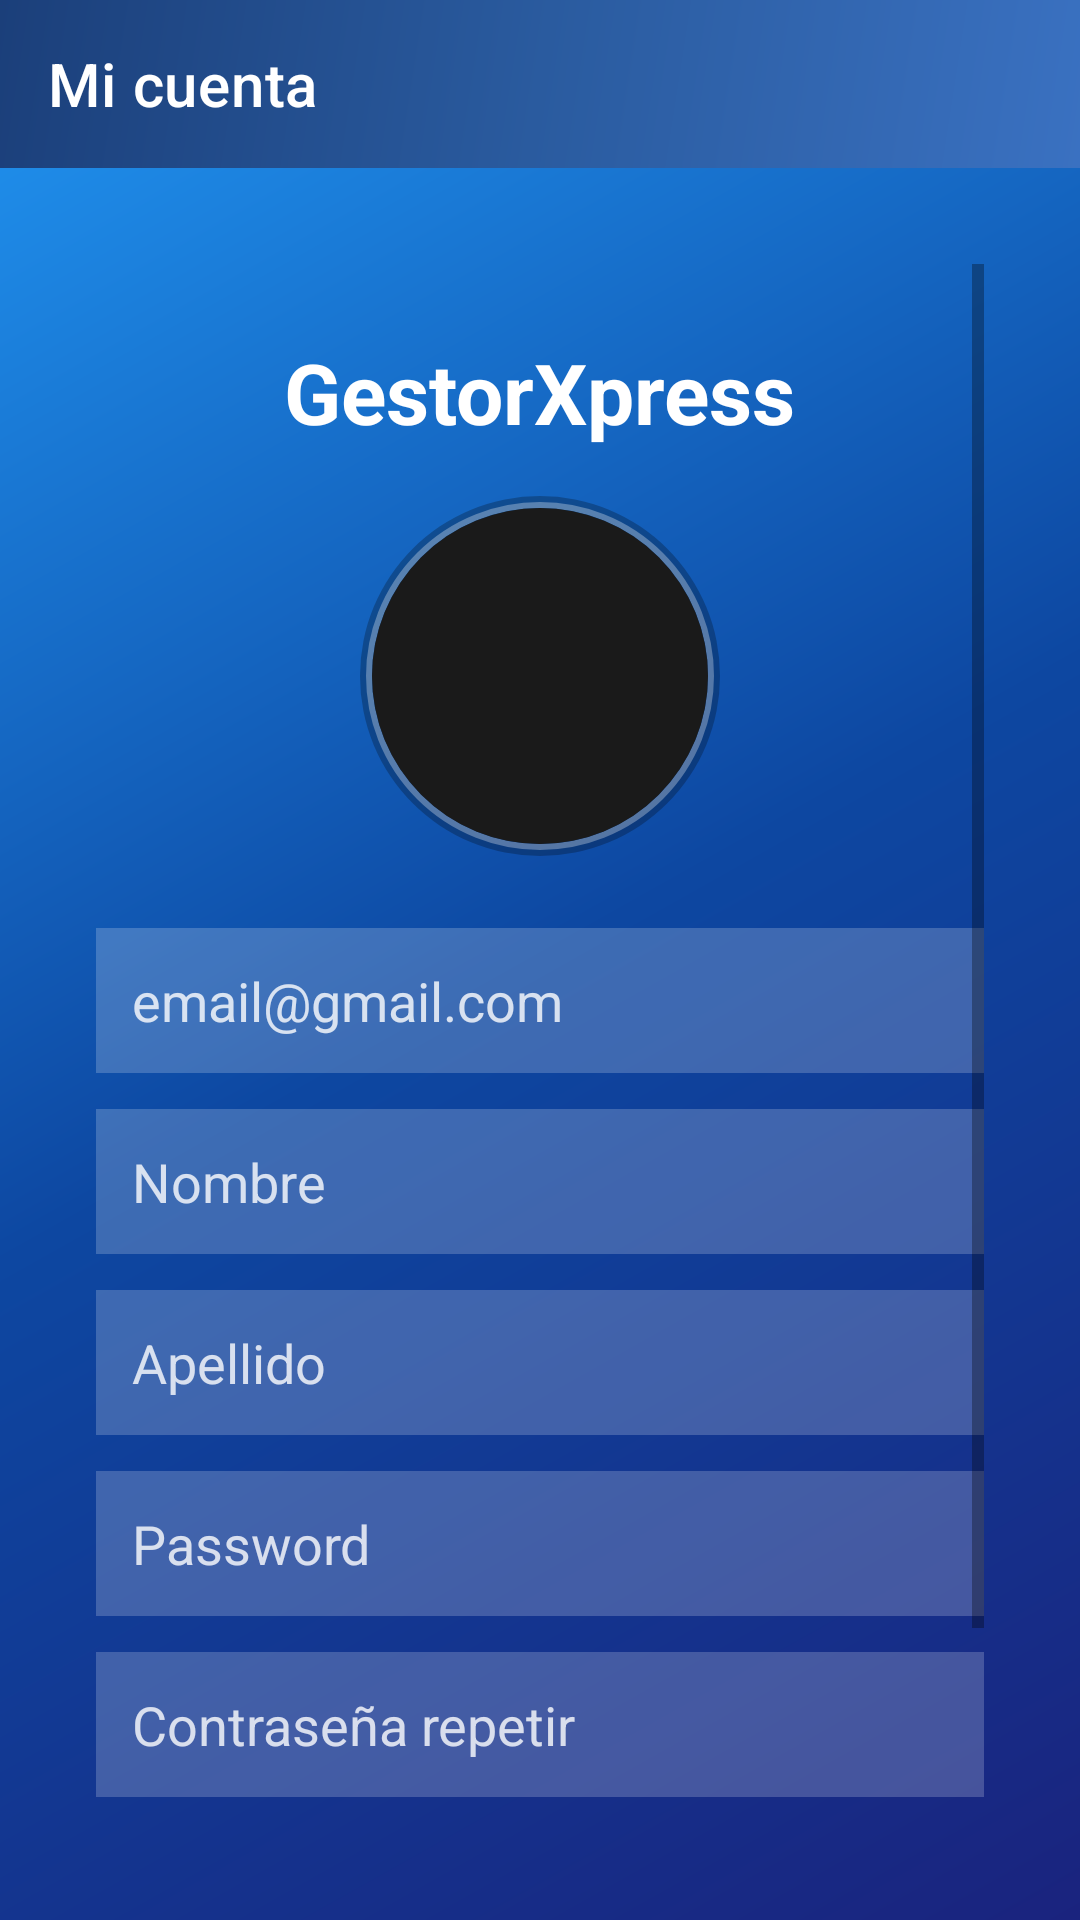

Produce the Android XML layout that renders to this screen, including the resource entries it uses.
<!-- AndroidManifest.xml: application theme Theme.GestorXpress -->
<!-- res/layout/activity_editar_cuenta_hijo.xml -->
<?xml version="1.0" encoding="utf-8"?>
<LinearLayout
    xmlns:android="http://schemas.android.com/apk/res/android"
    xmlns:app="http://schemas.android.com/apk/res-auto"
    android:layout_width="match_parent"
    android:layout_height="match_parent"
    android:orientation="vertical"
    android:background="@drawable/fondo_azul_difuminado">

    <androidx.appcompat.widget.Toolbar
        android:id="@+id/toolbar"
        android:layout_width="match_parent"
        android:layout_height="?attr/actionBarSize"
        android:background="@drawable/side_nav_bar"
        android:theme="@style/ThemeOverlay.AppCompat.Dark.ActionBar"
        app:title="Mi cuenta"
        app:navigationIcon="@drawable/arrow_back" />

    <ScrollView
        android:layout_width="match_parent"
        android:layout_height="0dp"
        android:layout_weight="1"
        android:padding="32dp">

        <LinearLayout
            android:layout_width="match_parent"
            android:layout_height="wrap_content"
            android:orientation="vertical"
            android:gravity="center_horizontal">

            <TextView
                android:id="@+id/titulo"
                android:layout_width="wrap_content"
                android:layout_height="wrap_content"
                android:text="GestorXpress"
                android:textSize="28sp"
                android:textStyle="bold"
                android:textColor="#FFFFFF"
                android:layout_marginTop="24dp"
                android:layout_marginBottom="16dp" />

            <ImageView
                android:id="@+id/imgPerfil"
                android:layout_width="120dp"
                android:layout_height="120dp"
                android:src="@drawable/baseline_person_24"
                android:scaleType="centerCrop"
                android:layout_marginBottom="24dp"
                android:background="@drawable/borde_redondo"
                android:clickable="true"
                android:focusable="true"
                android:contentDescription="Foto de perfil" />

            <EditText
                android:id="@+id/editCorreo"
                android:layout_width="match_parent"
                android:layout_height="wrap_content"
                android:hint="email@gmail.com"
                android:inputType="textEmailAddress"
                android:enabled="false"
                android:textColor="#FFFFFF"
                android:textColorHint="#CCFFFFFF"
                android:background="#33FFFFFF"
                android:padding="12dp"
                android:layout_marginBottom="12dp" />

            <EditText
                android:id="@+id/editNombre"
                android:layout_width="match_parent"
                android:layout_height="wrap_content"
                android:hint="Nombre"
                android:enabled="false"
                android:textColor="#FFFFFF"
                android:textColorHint="#CCFFFFFF"
                android:background="#33FFFFFF"
                android:padding="12dp"
                android:layout_marginBottom="12dp" />

            <EditText
                android:id="@+id/editApellido"
                android:layout_width="match_parent"
                android:layout_height="wrap_content"
                android:hint="Apellido"
                android:enabled="false"
                android:textColor="#FFFFFF"
                android:textColorHint="#CCFFFFFF"
                android:background="#33FFFFFF"
                android:padding="12dp"
                android:layout_marginBottom="12dp" />

            <EditText
                android:id="@+id/editPassword"
                android:layout_width="match_parent"
                android:layout_height="wrap_content"
                android:hint="Password"
                android:inputType="textPassword"
                android:enabled="false"
                android:textColor="#FFFFFF"
                android:textColorHint="#CCFFFFFF"
                android:background="#33FFFFFF"
                android:padding="12dp"
                android:layout_marginBottom="12dp" />

            <EditText
                android:id="@+id/editPassword2"
                android:layout_width="match_parent"
                android:layout_height="wrap_content"
                android:hint="Contraseña repetir"
                android:inputType="textPassword"
                android:enabled="false"
                android:textColor="#FFFFFF"
                android:textColorHint="#CCFFFFFF"
                android:background="#33FFFFFF"
                android:padding="12dp"
                android:layout_marginBottom="19dp" />

            <Button
                android:id="@+id/btnEditarGuardar"
                android:layout_width="match_parent"
                android:layout_height="wrap_content"
                android:text="Editar"
                android:backgroundTint="#2196F3"
                android:textColor="#FFFFFF"
                android:layout_marginBottom="10dp" />

            <Button
                android:id="@+id/btnEliminarCuenta"
                android:layout_width="match_parent"
                android:layout_height="wrap_content"
                android:text="Eliminar Cuenta"
                android:backgroundTint="#D32F2F"
                android:textColor="#FFFFFF" />
        </LinearLayout>
    </ScrollView>
</LinearLayout>
<!-- resources referenced by this layout -->
<resources>
  <!-- drawable borde_redondo (drawable) -->
  <?xml version="1.0" encoding="utf-8"?>
  <layer-list xmlns:android="http://schemas.android.com/apk/res/android">
      
      <item>
          <shape android:shape="oval">
              <solid android:color="#40000000"/>
              <padding android:bottom="2dp" android:left="2dp" android:right="2dp" android:top="2dp"/>
          </shape>
      </item>
      
      
      <item>
          <shape android:shape="oval">
              <stroke android:width="2dp" android:color="#4DFFFFFF"/>
              <solid android:color="#00000000"/>
          </shape>
      </item>
  
      
      <item android:left="2dp" android:right="2dp" android:top="2dp" android:bottom="2dp">
          <shape android:shape="oval">
              <solid android:color="#1A1A1A"/>
          </shape>
      </item>
  </layer-list>
  <!-- drawable fondo_azul_difuminado (drawable) -->
  <?xml version="1.0" encoding="utf-8"?>
  <shape xmlns:android="http://schemas.android.com/apk/res/android">
      <gradient
          android:type="linear"
          android:angle="135"
          android:startColor="#1A237E"
          android:centerColor="#0D47A1"
          android:endColor="#2196F3"
          android:alpha="0.9" />
  </shape>
  <!-- drawable side_nav_bar (drawable) -->
  <shape xmlns:android="http://schemas.android.com/apk/res/android"
      android:shape="rectangle">
      <gradient
          android:angle="135"
          android:startColor="#3A71C1"
          android:centerColor="#2A5B9F"
          android:endColor="#1B3F7A"
          android:type="linear" />
  </shape>
  <style name="Theme.GestorXpress" parent="Theme.MaterialComponents.DayNight.DarkActionBar">
          
          <item name="colorPrimary">@color/purple_500</item>
          <item name="colorPrimaryVariant">@color/purple_700</item>
          <item name="colorOnPrimary">@color/white</item>
          
          <item name="colorSecondary">@color/teal_200</item>
          <item name="colorSecondaryVariant">@color/teal_700</item>
          <item name="colorOnSecondary">@color/black</item>
          
          <item name="android:statusBarColor">?attr/colorPrimaryVariant</item>
          
  
          
          <item name="windowActionBar">false</item>
          <item name="windowNoTitle">true</item>
  
      </style>
  <color name="purple_500">#FF6200EE</color>
  <color name="purple_700">#FF3700B3</color>
  <color name="white">#FFFFFFFF</color>
  <color name="teal_200">#FF03DAC5</color>
  <color name="teal_700">#018786</color>
  <color name="black">#FF000000</color>
</resources>
